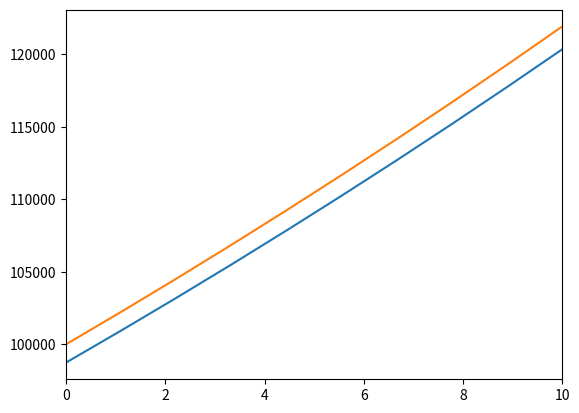

Source code (Python):
import matplotlib.pyplot as plt
import numpy as np

F = 100000  # Fortune
p = 3.5 # annual interest rate %
q = 36
n = 10 # years
I = 2.5  # Inflation %
# c is consumption each year

x = [F]
c = [(F * (p*q)/(10**4))]
for i in range(len(x), n):
    x.append(x[i-1] + (x[i-1] * (p/100)) - c[i-1])
    c.append(c[i-1] + (c[i-1] * (I/100)))

x_n = [0] * len(x)
for i in range(len(x)):
    x_n[i] = x[i] - c[i]

n_val = np.linspace(0, 10, 10)
plt.plot(n_val, x_n, n_val, x)
plt.xlim(0, n)
plt.show()